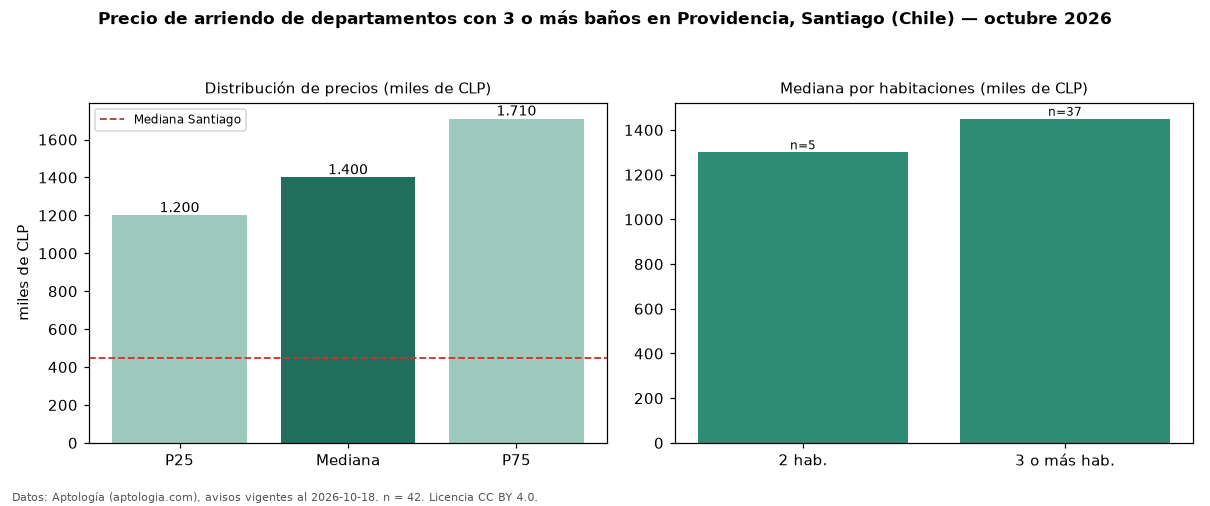

The data file committed next to this chart (first rows):
seccion, metrica, valor, moneda, n
filtro, ban3, con 3 o más baños, , 42
precio, p25, 1200000, CLP, 42
precio, mediana, 1400000, CLP, 42
precio, p75, 1709670, CLP, 42
precio, minimo, 800000, CLP, 42
precio, maximo, 2300000, CLP, 42
m2, mediana_precio_m2, 11725, CLP, 40
m2, area_mediana_m2, 127.0, m2, 40
banos, mediana_banos, 3.0, , 
habitaciones, 2, 1300000, CLP, 5
habitaciones, 3+, 1450000, CLP, 37
ciudad, mediana_ciudad_referencia, 450000, CLP, 
ciudad, mediana_m2_ciudad, 9800, CLP, 
fuente, fecha_datos, 2026-10-18, , 
fuente, atribucion, https://www.aptologia.com/cl/arriendo/sa…, , 
fuente, licencia, CC BY 4.0, , 
